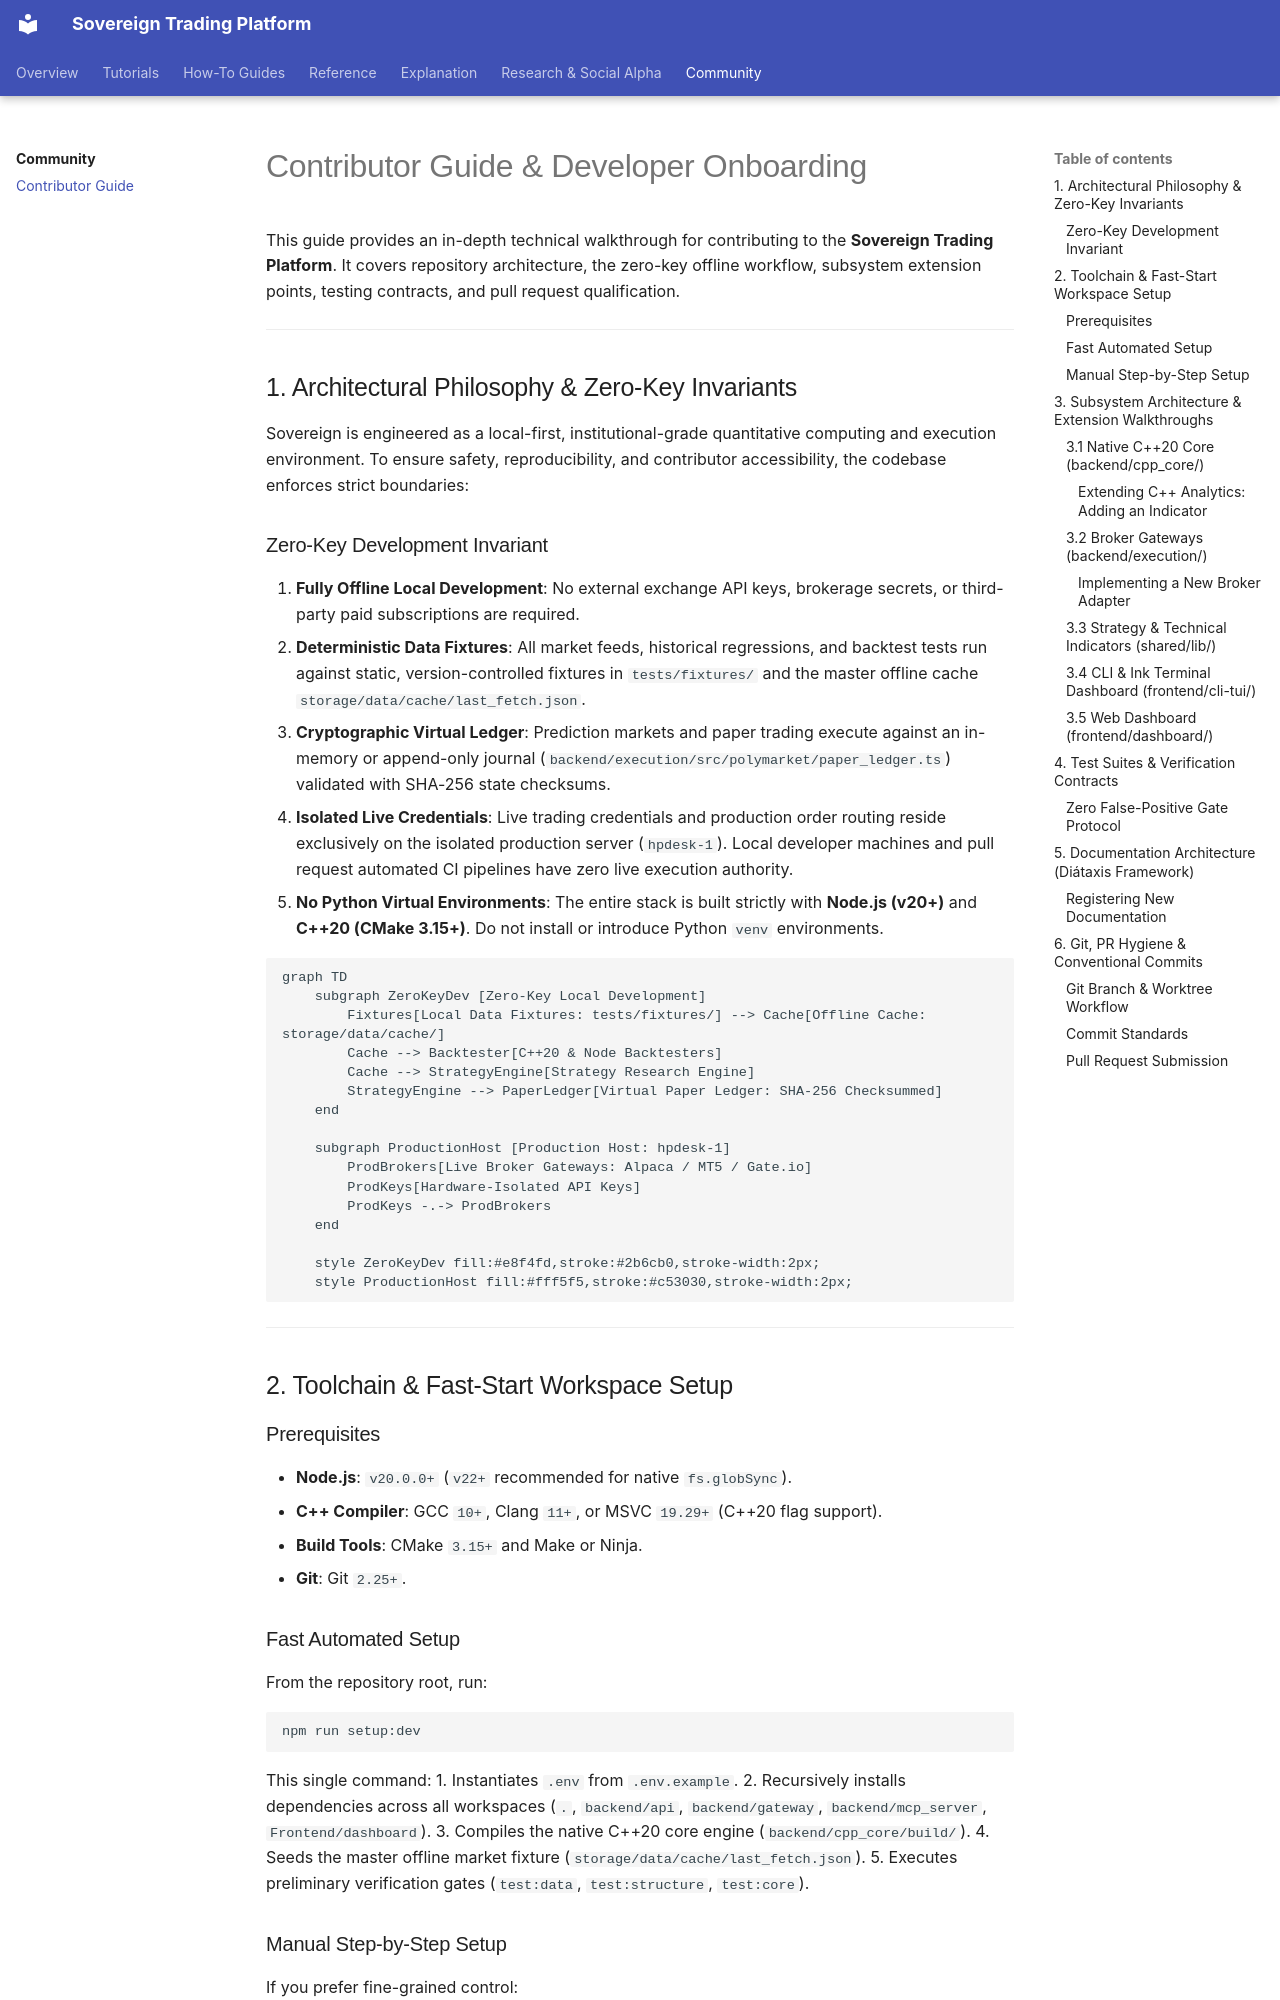

repository: vgbn2/personal_finance_draft · page: community/contributing/index.html · generator: mkdocs

# Contributor Guide & Developer Onboarding

This guide provides an in-depth technical walkthrough for contributing to the **Sovereign Trading Platform**. It covers repository architecture, the zero-key offline workflow, subsystem extension points, testing contracts, and pull request qualification.

---

## 1. Architectural Philosophy & Zero-Key Invariants

Sovereign is engineered as a local-first, institutional-grade quantitative computing and execution environment. To ensure safety, reproducibility, and contributor accessibility, the codebase enforces strict boundaries:

### Zero-Key Development Invariant
1. **Fully Offline Local Development**: No external exchange API keys, brokerage secrets, or third-party paid subscriptions are required.
2. **Deterministic Data Fixtures**: All market feeds, historical regressions, and backtest tests run against static, version-controlled fixtures in `tests/fixtures/` and the master offline cache `storage/data/cache/last_fetch.json`.
3. **Cryptographic Virtual Ledger**: Prediction markets and paper trading execute against an in-memory or append-only journal (`backend/execution/src/polymarket/paper_ledger.ts`) validated with SHA-256 state checksums.
4. **Isolated Live Credentials**: Live trading credentials and production order routing reside exclusively on the isolated production server (`hpdesk-1`). Local developer machines and pull request automated CI pipelines have zero live execution authority.
5. **No Python Virtual Environments**: The entire stack is built strictly with **Node.js (v20+)** and **C++20 (CMake 3.15+)**. Do not install or introduce Python `venv` environments.

```mermaid
graph TD
    subgraph ZeroKeyDev [Zero-Key Local Development]
        Fixtures[Local Data Fixtures: tests/fixtures/] --> Cache[Offline Cache: storage/data/cache/]
        Cache --> Backtester[C++20 & Node Backtesters]
        Cache --> StrategyEngine[Strategy Research Engine]
        StrategyEngine --> PaperLedger[Virtual Paper Ledger: SHA-256 Checksummed]
    end

    subgraph ProductionHost [Production Host: hpdesk-1]
        ProdBrokers[Live Broker Gateways: Alpaca / MT5 / Gate.io]
        ProdKeys[Hardware-Isolated API Keys]
        ProdKeys -.-> ProdBrokers
    end

    style ZeroKeyDev fill:#e8f4fd,stroke:#2b6cb0,stroke-width:2px;
    style ProductionHost fill:#fff5f5,stroke:#c53030,stroke-width:2px;
```

---

## 2. Toolchain & Fast-Start Workspace Setup

### Prerequisites
- **Node.js**: `v20.0.0+` (`v22+` recommended for native `fs.globSync`).
- **C++ Compiler**: GCC `10+`, Clang `11+`, or MSVC `19.29+` (C++20 flag support).
- **Build Tools**: CMake `3.15+` and Make or Ninja.
- **Git**: Git `2.25+`.
